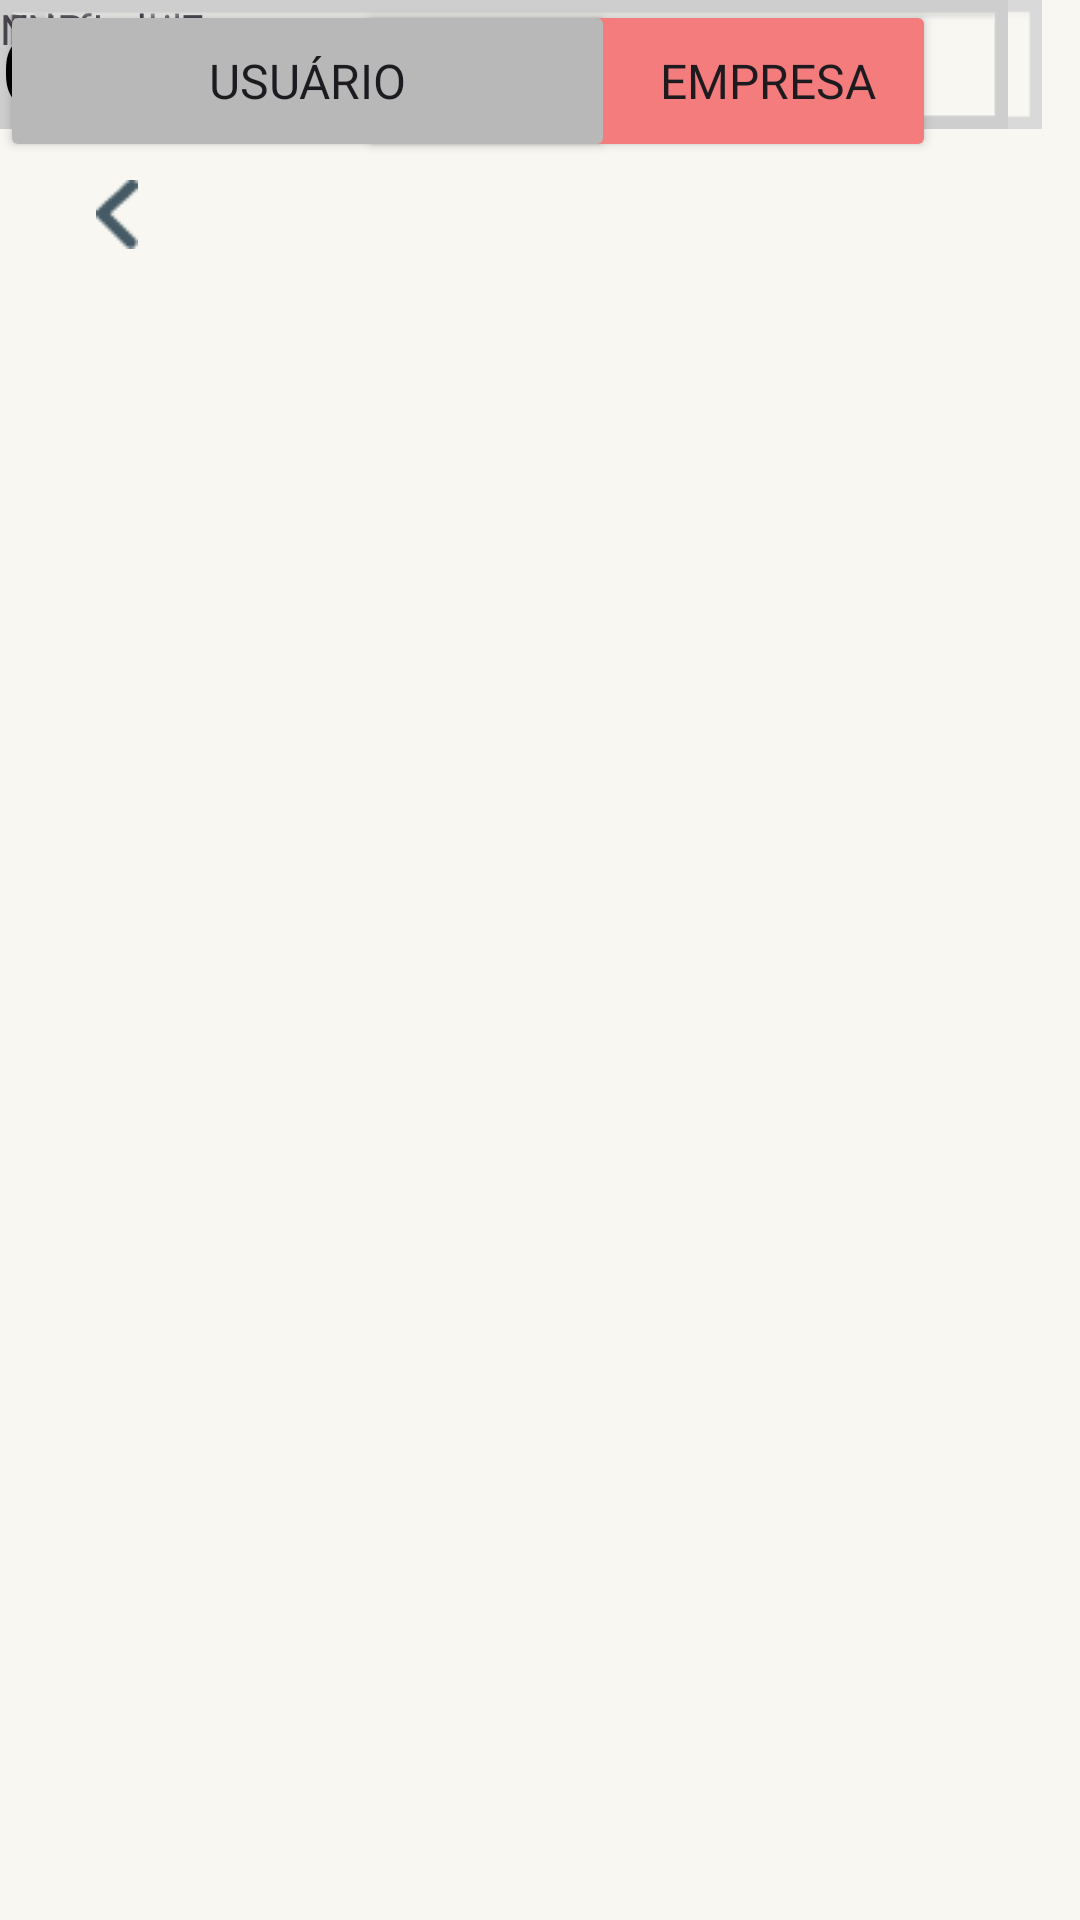

The Android layout XML behind this screen, and the referenced resources:
<!-- AndroidManifest.xml: application theme Theme.Acolhete -->
<!-- res/layout/activity_tela_cadastro_pessoajuridica.xml -->
<?xml version="1.0" encoding="utf-8"?>
<androidx.constraintlayout.widget.ConstraintLayout xmlns:android="http://schemas.android.com/apk/res/android"
    xmlns:app="http://schemas.android.com/apk/res-auto"
    xmlns:tools="http://schemas.android.com/tools"
    android:id="@+id/main"
    android:layout_width="match_parent"
    android:layout_height="match_parent"
    android:background="#F8F7F2"
    tools:context=".TelaCadastroPessoajuridicaActivity">

    <EditText
        android:id="@+id/editTextText19"
        android:layout_width="336dp"
        android:layout_height="43dp"
        android:background="@android:drawable/gallery_thumb"
        android:backgroundTint="#CCCCCC"
        android:ems="10"
        android:inputType="text"
        tools:layout_editor_absoluteX="46dp"
        tools:layout_editor_absoluteY="734dp" />

    <TextView
        android:id="@+id/textView34"
        android:layout_width="wrap_content"
        android:layout_height="wrap_content"
        android:fontFamily="@font/poppins"
        android:text="Sua senha"
        tools:layout_editor_absoluteX="46dp"
        tools:layout_editor_absoluteY="701dp" />

    <EditText
        android:id="@+id/editTextText18"
        android:layout_width="336dp"
        android:layout_height="43dp"
        android:background="@android:drawable/gallery_thumb"
        android:backgroundTint="#DBD9DB"
        android:ems="10"
        android:inputType="text"
        tools:layout_editor_absoluteX="46dp"
        tools:layout_editor_absoluteY="623dp" />

    <TextView
        android:id="@+id/textView33"
        android:layout_width="wrap_content"
        android:layout_height="wrap_content"
        android:fontFamily="@font/poppins"
        android:text="Seu email"
        tools:layout_editor_absoluteX="46dp"
        tools:layout_editor_absoluteY="590dp" />

    <EditText
        android:id="@+id/editTextText17"
        android:layout_width="336dp"
        android:layout_height="43dp"
        android:background="@android:drawable/gallery_thumb"
        android:backgroundTint="#CDCDCD"
        android:ems="10"
        android:inputType="text"
        tools:layout_editor_absoluteX="46dp"
        tools:layout_editor_absoluteY="504dp" />

    <TextView
        android:id="@+id/textView32"
        android:layout_width="wrap_content"
        android:layout_height="wrap_content"
        android:fontFamily="@font/poppins"
        android:text="Telefone"
        tools:layout_editor_absoluteX="46dp"
        tools:layout_editor_absoluteY="471dp" />

    <EditText
        android:id="@+id/editTextText16"
        android:layout_width="336dp"
        android:layout_height="43dp"
        android:background="@android:drawable/gallery_thumb"
        android:backgroundTint="#D9D9D9"
        android:ems="10"
        android:inputType="text"
        app:layout_constraintEnd_toEndOf="parent"
        app:layout_constraintHorizontal_bias="0.474"
        app:layout_constraintStart_toStartOf="parent"
        tools:layout_editor_absoluteY="391dp" />

    <TextView
        android:id="@+id/textView31"
        android:layout_width="44dp"
        android:layout_height="23dp"
        android:fontFamily="@font/poppins"
        android:text="CNPJ"
        tools:layout_editor_absoluteX="46dp"
        tools:layout_editor_absoluteY="354dp" />

    <EditText
        android:id="@+id/editTextText15"
        android:layout_width="336dp"
        android:layout_height="43dp"
        android:background="@android:drawable/gallery_thumb"
        android:backgroundTint="#CECECE"
        android:ems="10"
        android:inputType="text"
        tools:layout_editor_absoluteX="46dp"
        tools:layout_editor_absoluteY="273dp" />

    <TextView
        android:id="@+id/textView30"
        android:layout_width="wrap_content"
        android:layout_height="wrap_content"
        android:fontFamily="@font/poppins"
        android:text="Nome da Empresa"
        android:visibility="visible"
        tools:layout_editor_absoluteX="46dp"
        tools:layout_editor_absoluteY="231dp" />

    <Button
        android:id="@+id/button4"
        android:layout_width="193dp"
        android:layout_height="54dp"
        android:layout_marginEnd="48dp"
        android:backgroundTint="#F47C7C"
        android:fontFamily="@font/poppins_semibold"
        android:text="Empresa  "
        android:textAlignment="textEnd"
        android:textSize="16sp"
        app:layout_constraintEnd_toEndOf="parent"
        app:layout_constraintHorizontal_bias="1.0"
        app:layout_constraintStart_toEndOf="@+id/button7"
        tools:layout_editor_absoluteY="137dp" />

    <Button
        android:id="@+id/button3"
        android:layout_width="205dp"
        android:layout_height="54dp"
        android:backgroundTint="#B8B8B8"
        android:fontFamily="@font/poppins_semibold"
        android:text="Usuário"
        android:textAlignment="center"
        android:textSize="16sp"
        tools:layout_editor_absoluteX="46dp"
        tools:layout_editor_absoluteY="137dp" />

    <ImageView
        android:id="@+id/imageView9"
        android:layout_width="wrap_content"
        android:layout_height="wrap_content"
        android:layout_marginStart="32dp"
        android:layout_marginTop="60dp"
        android:layout_marginEnd="34dp"
        android:layout_marginBottom="81dp"
        app:layout_constraintBottom_toTopOf="@+id/textView13"
        app:layout_constraintEnd_toStartOf="@+id/textView11"
        app:layout_constraintHorizontal_bias="0.0"
        app:layout_constraintStart_toStartOf="parent"
        app:layout_constraintTop_toTopOf="parent"
        app:layout_constraintVertical_bias="0.071"
        app:srcCompat="@drawable/vector" />

    <TextView
        android:id="@+id/textView29"
        android:layout_width="wrap_content"
        android:layout_height="wrap_content"
        android:fontFamily="@font/poppins_semibold"
        android:text="Crie sua conta"
        android:textColor="#020202"
        android:textSize="34sp"
        tools:layout_editor_absoluteX="91dp"
        tools:layout_editor_absoluteY="45dp" />
</androidx.constraintlayout.widget.ConstraintLayout>
<!-- resources referenced by this layout -->
<resources>
  <!-- drawable vector: png bitmap (drawable, 455 bytes) -->
  <style name="Theme.Acolhete" parent="Base.Theme.Acolhete" />
  <style name="Base.Theme.Acolhete" parent="Theme.Material3.DayNight.NoActionBar">
          
          
      </style>
</resources>
